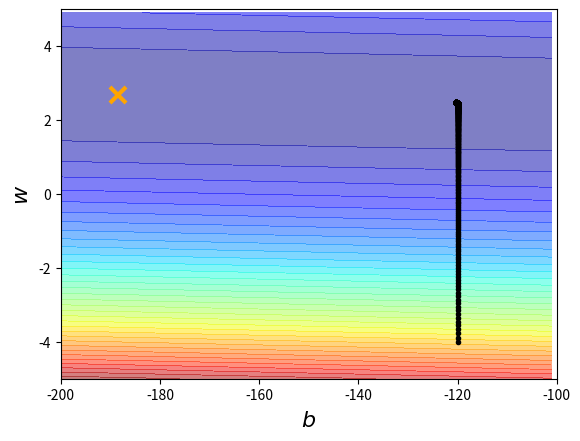

Python code for this plot:
# Gradient Descent Demo
# From Youtube Li Hong-yi DeepLearning lecture
# Lecture title: ML Lecture 1: Regression - Demo
# Date: 2020/02/17

import matplotlib.pyplot as plt
import numpy as np

x_data = [338, 333, 328, 207, 226, 25, 179, 60, 208, 606]
y_data = [640, 633, 619, 393, 428, 27, 193, 66, 226, 1591]

x = np.arange(-200, -100, 1) # bias
y = np.arange(-5, 5, 0.1) # weight
z = np.zeros((len(x), len(y)))
X, Y = np.meshgrid(x, y)
for i in range(len(x)):
    for j in range(len(y)):
        b = x[i]
        w = y[j]
        z[j][i] = 0
        for n in range(len(x_data)):
            z[j][i] = z[j][i] + (y_data[n] - b - w * x_data[n]) ** 2
        z[j][i] = z[j][i]/len(x_data)

# ydata = b + w * xdata
b = -120            # initial b
w = -4              # initial w
lr = 0.00000001     # learning rate
iteration = 100000

# Store initial values for plotting.
b_history = [b]
w_history = [w]

# Iterations
for i in range(iteration):

    b_grad = 0.0
    w_grad = 0.0
    for n in range(len(x_data)):
        b_grad = b_grad - 2.0 * (y_data[n] - b - w * x_data[n]) * 1.0
        w_grad = w_grad - 2.0 * (y_data[n] - b - w * x_data[n]) * x_data[n]
    
    # Update parameters.
    b = b - lr * b_grad
    w = w - lr * w_grad
    
    # Store parameters for plotting.
    b_history.append(b)
    w_history.append(w)

# Plot the figure.
plt.contourf(x,y,z,50,alpha=0.5,cmap = plt.get_cmap('jet'))
# plt.contourf(x,y,z,50,alpha=0.5,cmap=plt.cm.jet)

plt.plot([-188.4], [2.67], 'x', ms=12, markeredgewidth=3, color='orange')
plt.plot(b_history, w_history, 'o-', ms=3, lw=1.5, color = 'black')
plt.xlim(-200, -100)
plt.ylim(-5, 5)
plt.xlabel(r'$b$', fontsize=16)
plt.ylabel(r'$w$', fontsize=16)
plt.show

